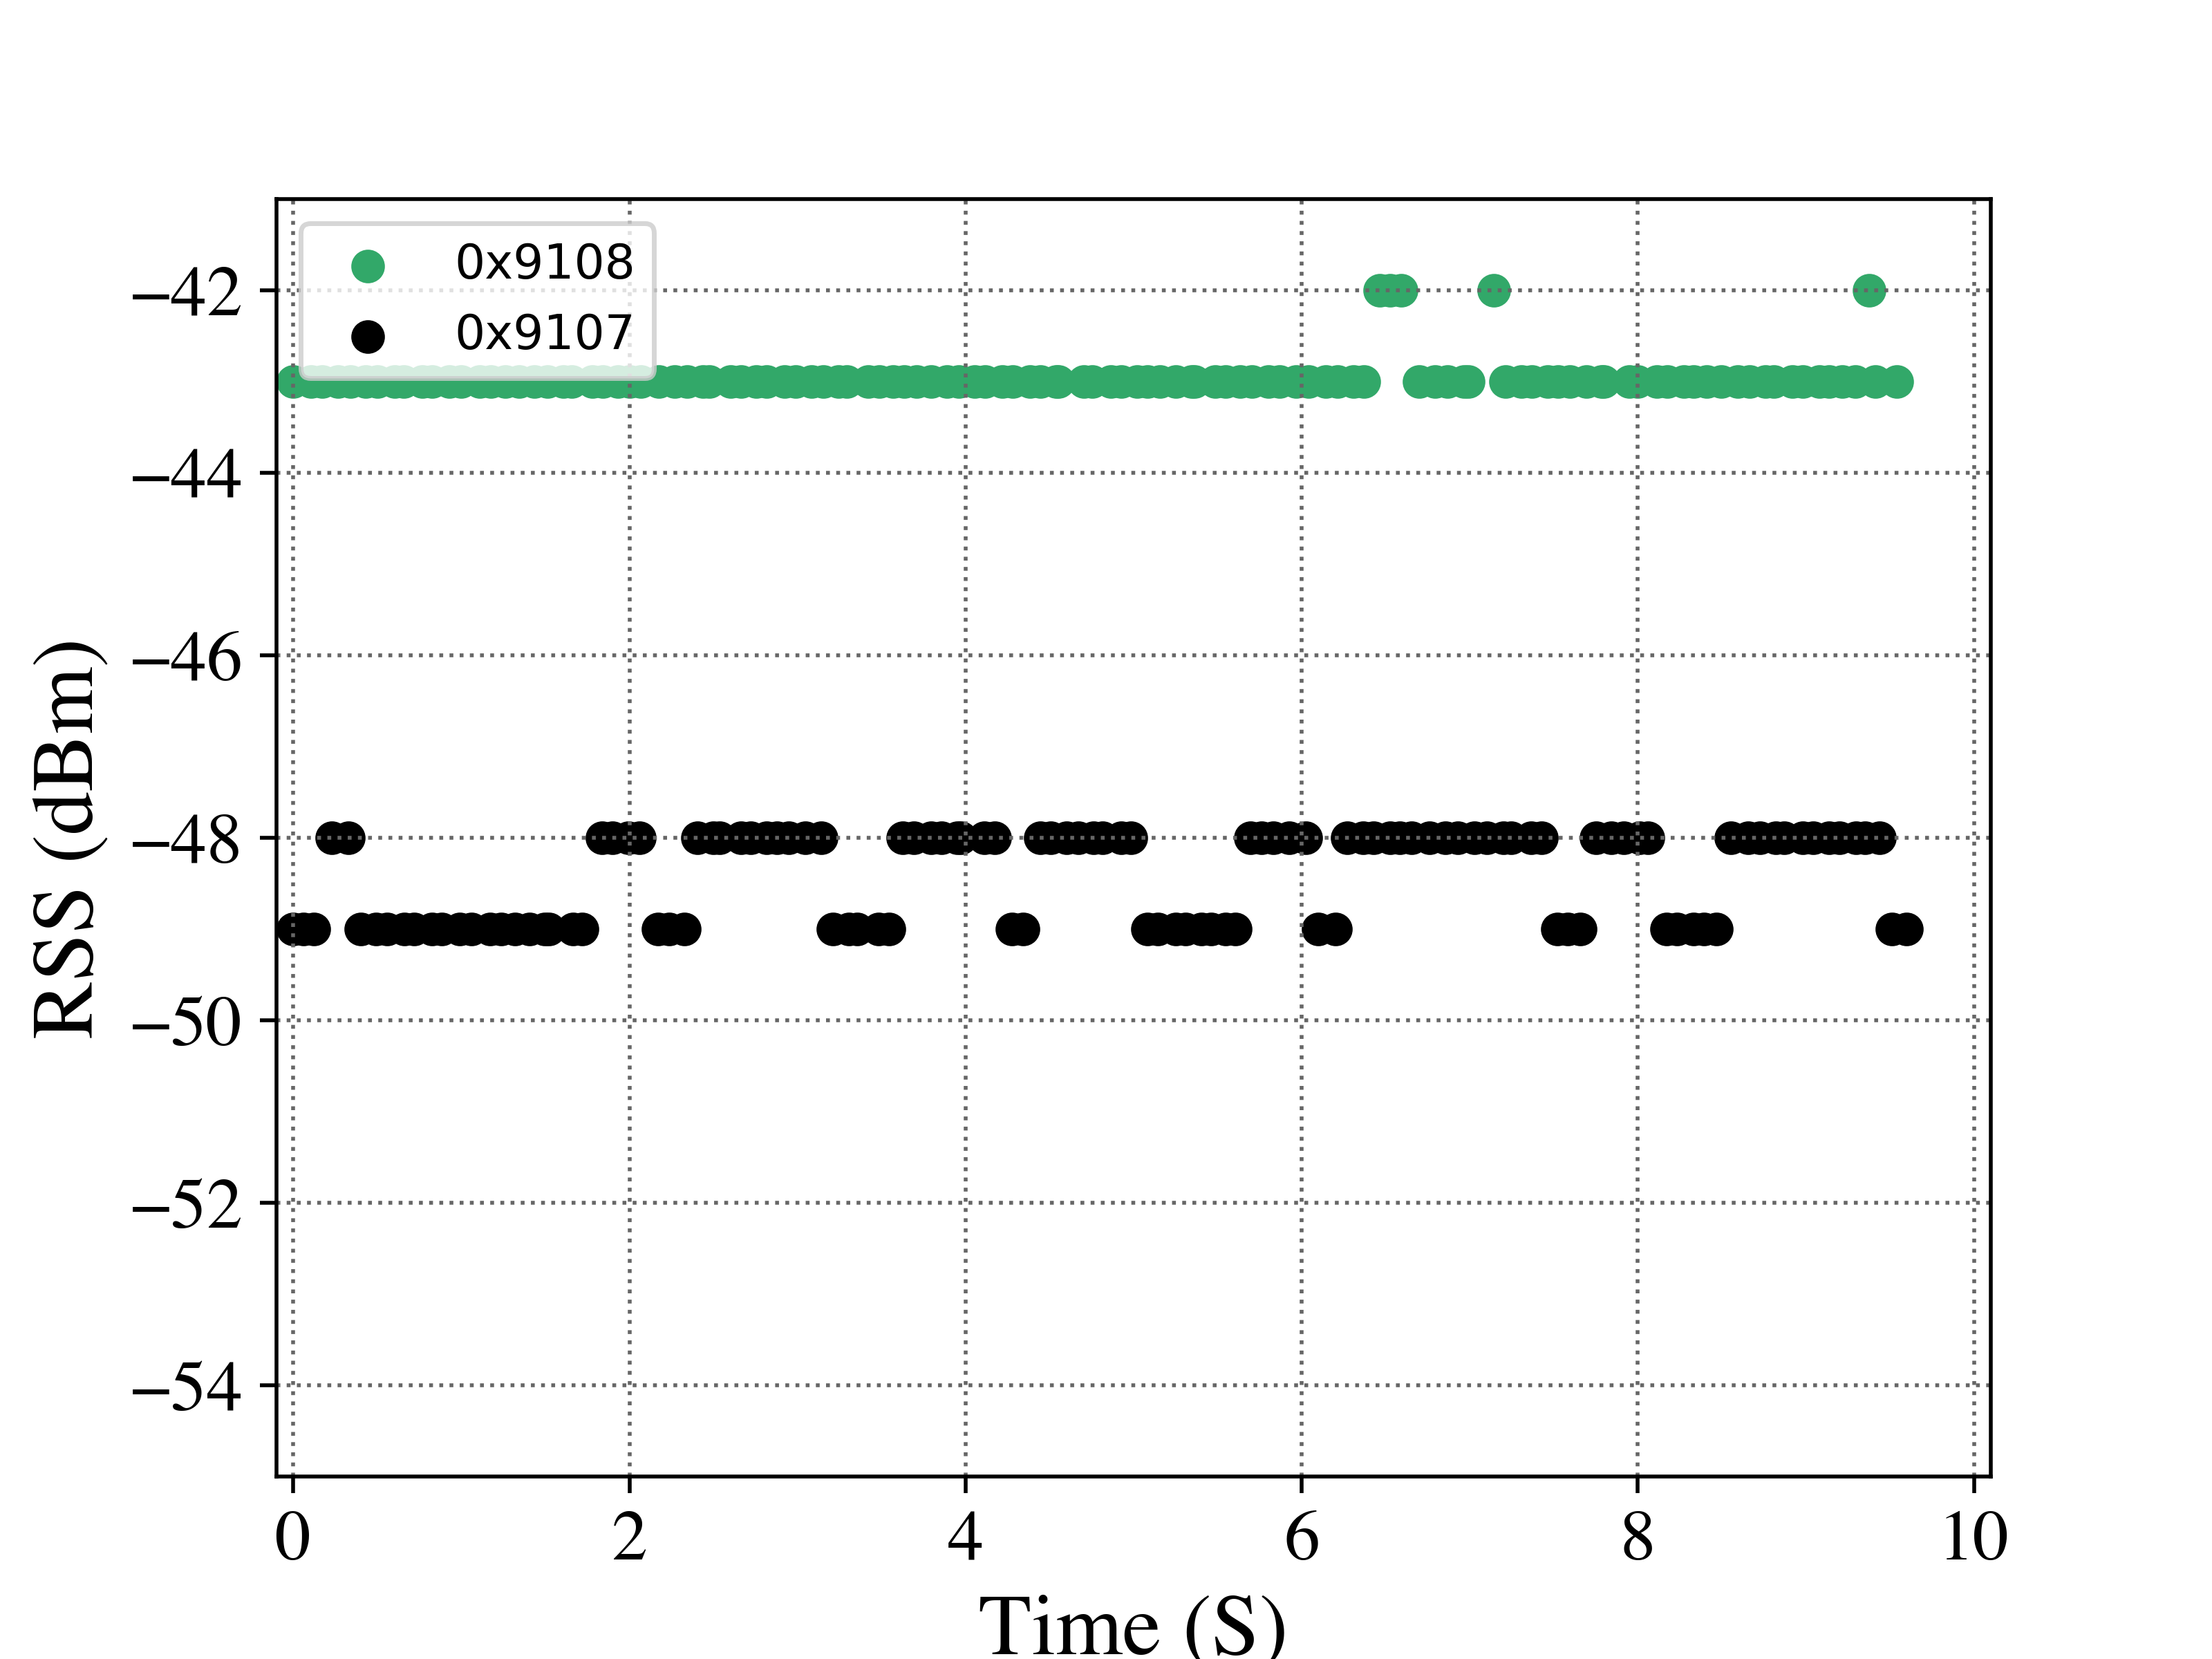

The file beside this chart, header and first rows:
MultiReader - Tags Read History Results
Test Description:
Test Date: 02/09/21  Time: 2:50:08 PM
EPCValue, TimeStamp, RunNum, RSSI, Reader, Frequency, Power, Antenna
0x9108, 1612910952, 0, -43, 0, 909.8, 30.00, 0
0x9108, 1612910952, 0, -43, 0, 909.8, 30.00, 0
0x9108, 1612910952, 0, -43, 0, 924.2, 30.00, 0
0x9108, 1612910952, 0, -43, 0, 924.2, 30.00, 0
0x9108, 1612910952, 0, -43, 0, 924.2, 30.00, 0
0x9108, 1612910952, 0, -43, 0, 914.8, 30.00, 0
0x9108, 1612910952, 0, -43, 0, 914.8, 30.00, 0
0x9108, 1612910952, 0, -43, 0, 906.8, 30.00, 0
0x9108, 1612910952, 0, -43, 0, 906.8, 30.00, 0
0x9108, 1612910952, 0, -43, 0, 906.8, 30.00, 0
0x9108, 1612910952, 0, -43, 0, 913.2, 30.00, 0
0x9108, 1612910952, 0, -43, 0, 913.2, 30.00, 0
0x9108, 1612910953, 0, -43, 0, 911.2, 30.00, 0
0x9108, 1612910953, 0, -43, 0, 911.2, 30.00, 0
0x9108, 1612910953, 0, -43, 0, 906.2, 30.00, 0
0x9108, 1612910953, 0, -43, 0, 906.2, 30.00, 0
0x9108, 1612910953, 0, -43, 0, 906.2, 30.00, 0
0x9108, 1612910953, 0, -43, 0, 915.2, 30.00, 0
0x9108, 1612910953, 0, -43, 0, 915.2, 30.00, 0
0x9108, 1612910953, 0, -43, 0, 905.2, 30.00, 0
0x9108, 1612910953, 0, -43, 0, 905.2, 30.00, 0
0x9108, 1612910953, 0, -43, 0, 905.2, 30.00, 0
0x9108, 1612910953, 0, -43, 0, 926.2, 30.00, 0
0x9108, 1612910953, 0, -43, 0, 926.2, 30.00, 0
0x9108, 1612910954, 0, -43, 0, 917.8, 30.00, 0
0x9108, 1612910954, 0, -43, 0, 917.8, 30.00, 0
0x9108, 1612910954, 0, -43, 0, 917.8, 30.00, 0
0x9108, 1612910954, 0, -43, 0, 910.8, 30.00, 0
0x9108, 1612910954, 0, -43, 0, 910.8, 30.00, 0
0x9108, 1612910954, 0, -43, 0, 918.8, 30.00, 0
0x9108, 1612910954, 0, -43, 0, 918.8, 30.00, 0
0x9108, 1612910954, 0, -43, 0, 918.8, 30.00, 0
0x9108, 1612910954, 0, -43, 0, 926.8, 30.00, 0
0x9108, 1612910954, 0, -43, 0, 926.8, 30.00, 0
0x9108, 1612910954, 0, -43, 0, 921.2, 30.00, 0
0x9108, 1612910954, 0, -43, 0, 921.2, 30.00, 0
0x9108, 1612910955, 0, -43, 0, 921.8, 30.00, 0
0x9108, 1612910955, 0, -43, 0, 921.8, 30.00, 0
0x9108, 1612910955, 0, -43, 0, 921.8, 30.00, 0
0x9108, 1612910955, 0, -43, 0, 914.2, 30.00, 0
0x9108, 1612910955, 0, -43, 0, 914.2, 30.00, 0
0x9108, 1612910955, 0, -43, 0, 914.2, 30.00, 0
0x9108, 1612910955, 0, -43, 0, 902.8, 30.00, 0
0x9108, 1612910955, 0, -43, 0, 902.8, 30.00, 0
0x9108, 1612910955, 0, -43, 0, 922.2, 30.00, 0
0x9108, 1612910955, 0, -43, 0, 922.2, 30.00, 0
0x9108, 1612910955, 0, -43, 0, 922.2, 30.00, 0
0x9108, 1612910955, 0, -43, 0, 920.2, 30.00, 0
0x9108, 1612910956, 0, -43, 0, 920.2, 30.00, 0
0x9108, 1612910956, 0, -43, 0, 913.8, 30.00, 0
0x9108, 1612910956, 0, -43, 0, 913.8, 30.00, 0
0x9108, 1612910956, 0, -43, 0, 913.8, 30.00, 0
0x9108, 1612910956, 0, -43, 0, 904.8, 30.00, 0
0x9108, 1612910956, 0, -43, 0, 904.8, 30.00, 0
0x9108, 1612910956, 0, -43, 0, 920.8, 30.00, 0
0x9108, 1612910956, 0, -43, 0, 920.8, 30.00, 0
0x9108, 1612910956, 0, -43, 0, 920.8, 30.00, 0
... 295 more rows
